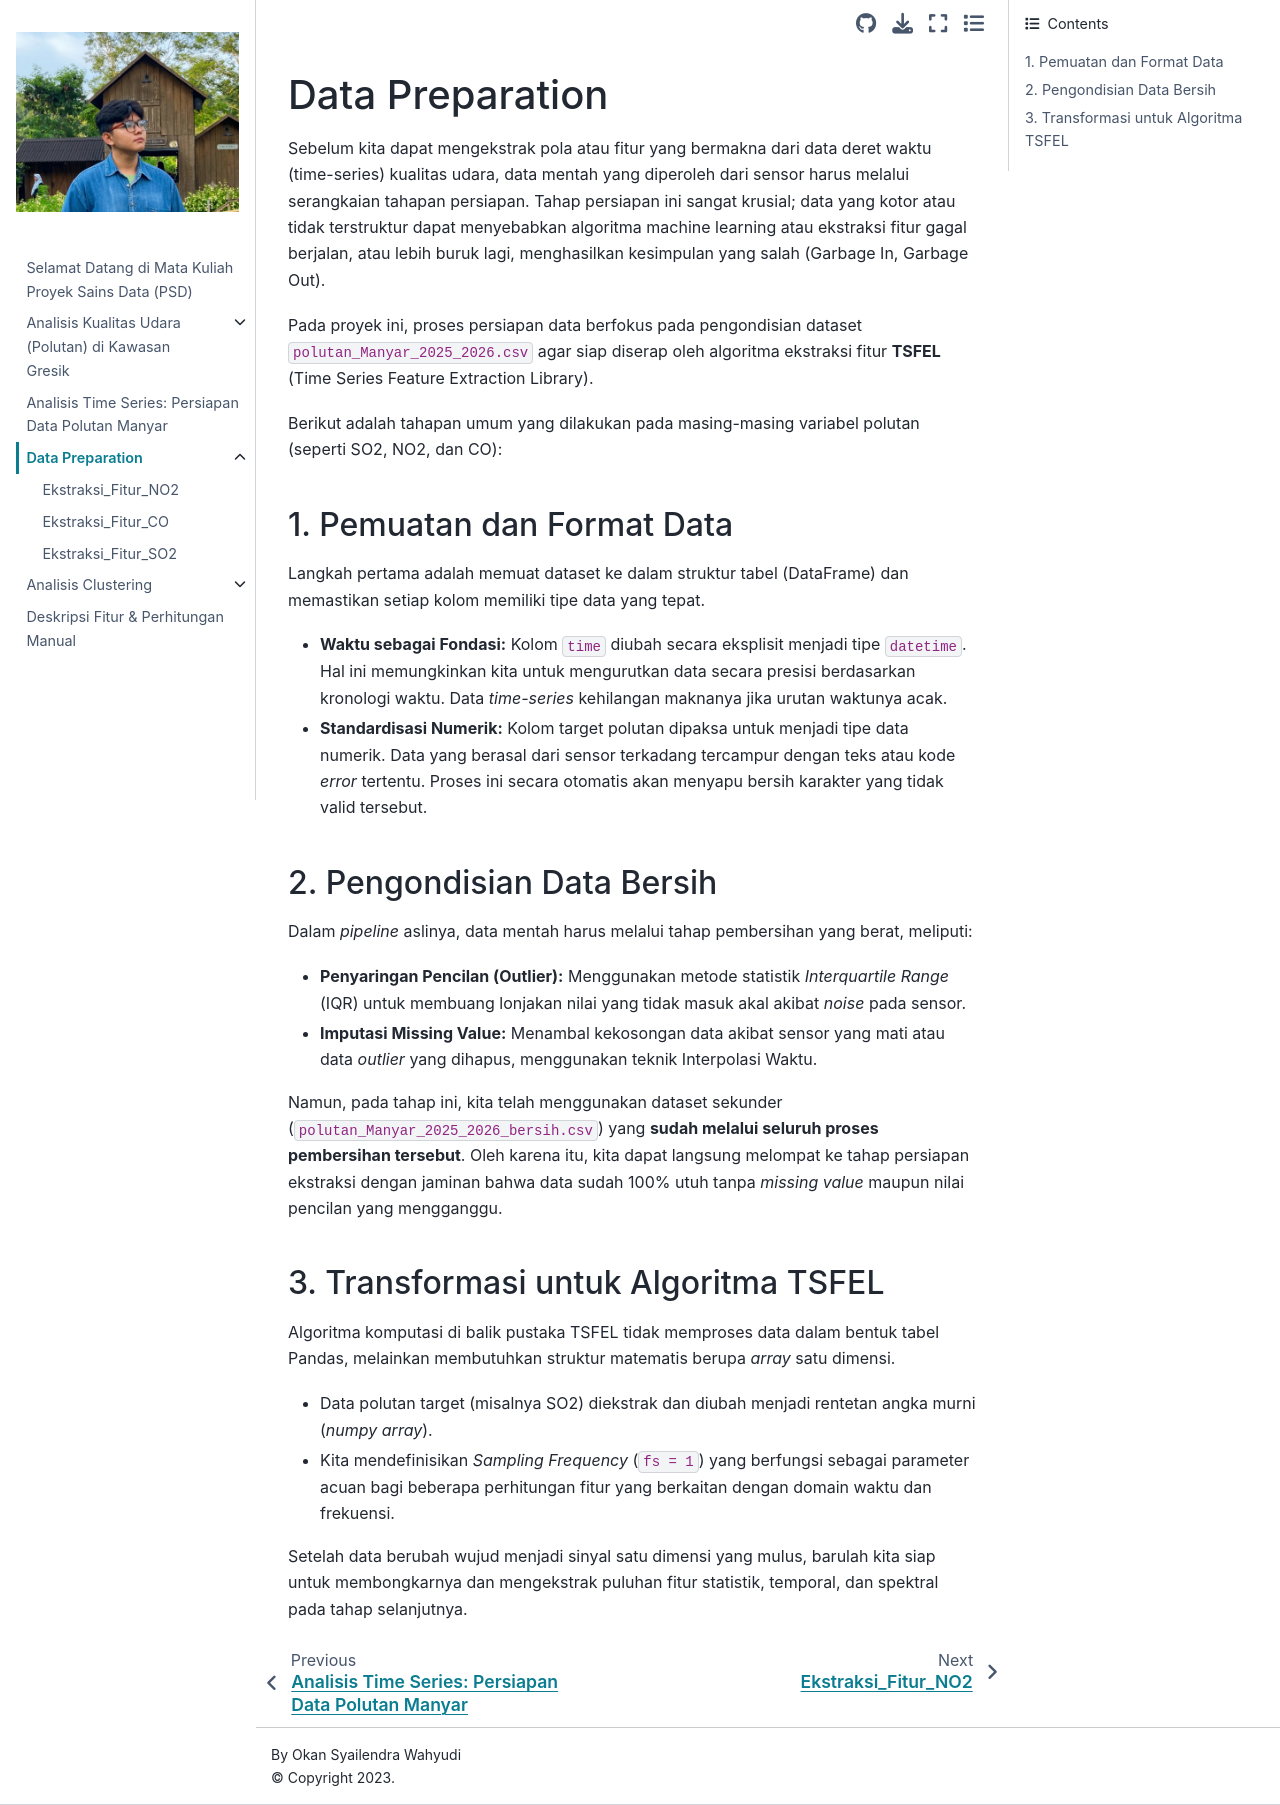

repository: Okansyailendra/PSD · page: Data_Preparation.html · generator: jekyll

# Data Preparation

Sebelum kita dapat mengekstrak pola atau fitur yang bermakna dari data deret waktu (time-series) kualitas udara, data mentah yang diperoleh dari sensor harus melalui serangkaian tahapan persiapan. Tahap persiapan ini sangat krusial; data yang kotor atau tidak terstruktur dapat menyebabkan algoritma machine learning atau ekstraksi fitur gagal berjalan, atau lebih buruk lagi, menghasilkan kesimpulan yang salah (Garbage In, Garbage Out).

Pada proyek ini, proses persiapan data berfokus pada pengondisian dataset `polutan_Manyar_2025_2026.csv` agar siap diserap oleh algoritma ekstraksi fitur **TSFEL** (Time Series Feature Extraction Library). 

Berikut adalah tahapan umum yang dilakukan pada masing-masing variabel polutan (seperti SO2, NO2, dan CO):

## 1. Pemuatan dan Format Data
Langkah pertama adalah memuat dataset ke dalam struktur tabel (DataFrame) dan memastikan setiap kolom memiliki tipe data yang tepat.
*   **Waktu sebagai Fondasi:** Kolom `time` diubah secara eksplisit menjadi tipe `datetime`. Hal ini memungkinkan kita untuk mengurutkan data secara presisi berdasarkan kronologi waktu. Data *time-series* kehilangan maknanya jika urutan waktunya acak.
*   **Standardisasi Numerik:** Kolom target polutan dipaksa untuk menjadi tipe data numerik. Data yang berasal dari sensor terkadang tercampur dengan teks atau kode *error* tertentu. Proses ini secara otomatis akan menyapu bersih karakter yang tidak valid tersebut.

## 2. Pengondisian Data Bersih
Dalam *pipeline* aslinya, data mentah harus melalui tahap pembersihan yang berat, meliputi:
*   **Penyaringan Pencilan (Outlier):** Menggunakan metode statistik *Interquartile Range* (IQR) untuk membuang lonjakan nilai yang tidak masuk akal akibat *noise* pada sensor.
*   **Imputasi Missing Value:** Menambal kekosongan data akibat sensor yang mati atau data *outlier* yang dihapus, menggunakan teknik Interpolasi Waktu.

Namun, pada tahap ini, kita telah menggunakan dataset sekunder (`polutan_Manyar_2025_2026_bersih.csv`) yang **sudah melalui seluruh proses pembersihan tersebut**. Oleh karena itu, kita dapat langsung melompat ke tahap persiapan ekstraksi dengan jaminan bahwa data sudah 100% utuh tanpa *missing value* maupun nilai pencilan yang mengganggu.

## 3. Transformasi untuk Algoritma TSFEL
Algoritma komputasi di balik pustaka TSFEL tidak memproses data dalam bentuk tabel Pandas, melainkan membutuhkan struktur matematis berupa *array* satu dimensi.
*   Data polutan target (misalnya SO2) diekstrak dan diubah menjadi rentetan angka murni (*numpy array*).
*   Kita mendefinisikan *Sampling Frequency* (`fs = 1`) yang berfungsi sebagai parameter acuan bagi beberapa perhitungan fitur yang berkaitan dengan domain waktu dan frekuensi.

Setelah data berubah wujud menjadi sinyal satu dimensi yang mulus, barulah kita siap untuk membongkarnya dan mengekstrak puluhan fitur statistik, temporal, dan spektral pada tahap selanjutnya.
